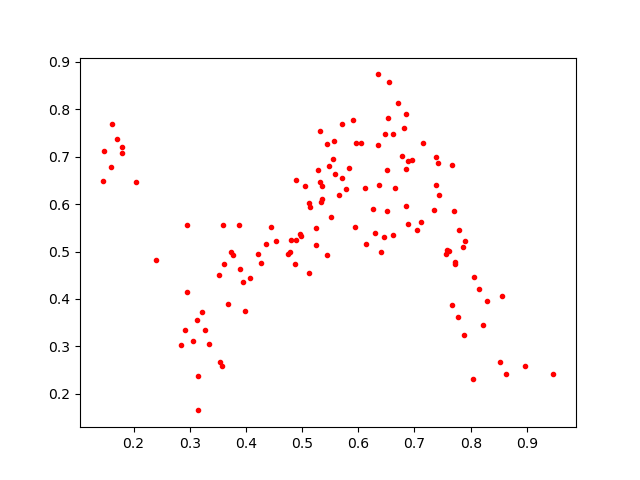

Data behind this chart, as committed beside it:
0.8963033, 0.25958395
0.1467, 0.7126
0.6822, 0.7601
0.6514, 0.5852
0.2915, 0.3355
0.6301, 0.5392
0.2958, 0.4138
0.399, 0.375
0.5439, 0.4923
0.3137, 0.3558
0.8156, 0.4215
0.6845, 0.673
0.6609, 0.7478
0.3271, 0.3337
0.8217, 0.3457
0.8636, 0.2414
0.8038, 0.2314
0.7616, 0.5007
0.3892, 0.4623
0.5939, 0.5509
0.377, 0.4934
0.3533, 0.2669
0.545, 0.726
0.7048, 0.5444
0.4879, 0.4747
0.6854, 0.5953
0.571, 0.6554
0.6854, 0.79
0.1449, 0.649
0.427, 0.4766
0.3342, 0.3041
0.1788, 0.7198
0.4743, 0.4943
0.4072, 0.4446
0.6955, 0.6927
0.4898, 0.651
0.5239, 0.5497
0.7861, 0.5101
0.5354, 0.6372
0.6529, 0.782
0.7437, 0.619
0.2943, 0.555
0.4803, 0.5248
0.6514, 0.6721
0.2839, 0.3035
0.6472, 0.7483
0.2394, 0.4823
0.7351, 0.5873
0.444, 0.5523
0.7695, 0.5861
0.3943, 0.4363
0.4975, 0.5335
0.1594, 0.678
0.6409, 0.4995
0.6132, 0.5164
0.6776, 0.7012
0.5952, 0.729
0.3515, 0.4507
0.5578, 0.6637
0.7724, 0.4773
0.3676, 0.3904
... 70 more rows
